Run: headless pygame with SDL's dummy video driver; simulated clock (each Clock.tick advances the game by its frame time, no real sleeping); random seed 0; keys injected as events and as key.get_pressed() state; mouse plan: one left click at the window centre at the start of phase 2, then a move to the lower-right quarter at the start of phase 3.
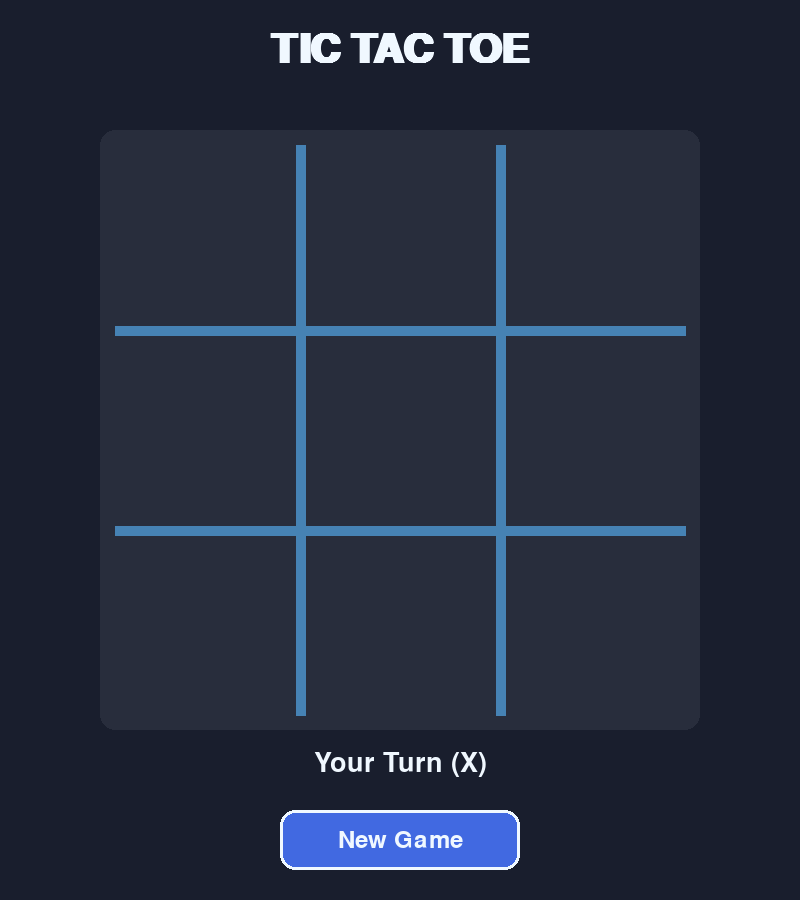
Frame 1 of 4 · flips 1–60 · no input
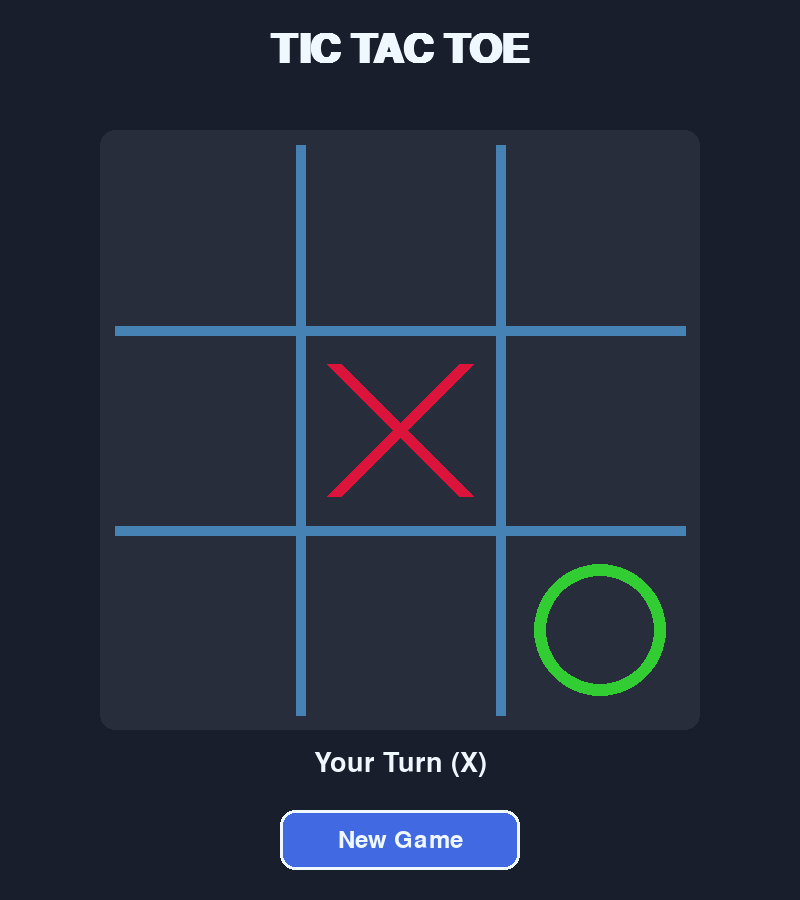
Frame 2 of 4 · flips 61–180 · clicked the window centre · tapped SPACE, RETURN · held RIGHT (→), D
Frame 3 of 4 · flips 181–300 · moved the mouse to the lower-right quarter · held DOWN (↓), S · screen unchanged from frame 2, image omitted
Frame 4 of 4 · flips 301–420 · held LEFT (←), A, UP (↑), W · screen unchanged from frame 3, image omitted

The pygame program that drew these frames:

import pygame
import sys
import random

pygame.init()

WIDTH, HEIGHT = 800, 900
BOARD_SIZE = 600
BOARD_PADDING = 50

BACKGROUND = (25, 30, 45)
GRID_COLOR = (70, 130, 180)
X_COLOR = (220, 20, 60) 
O_COLOR = (50, 205, 50) 
TEXT_COLOR = (240, 248, 255) 
BUTTON_COLOR = (65, 105, 225) 
BUTTON_HOVER = (100, 149, 237)  
WIN_LINE = (255, 215, 0)  

BOARD_EMPTY = 0
BOARD_PLAYER_X = 1
BOARD_PLAYER_O = 2

screen = pygame.display.set_mode((WIDTH, HEIGHT))
pygame.display.set_caption("Tic Tac Toe")

title_font = pygame.font.SysFont("arial", 60, bold=True)
status_font = pygame.font.SysFont("arial", 40)
button_font = pygame.font.SysFont("arial", 35)

class Button:
    def __init__(self, x, y, width, height, text):
        self.rect = pygame.Rect(x, y, width, height)
        self.text = text
        self.hovered = False
        
    def draw(self):
        color = BUTTON_HOVER if self.hovered else BUTTON_COLOR
        pygame.draw.rect(screen, color, self.rect, border_radius=15)
        pygame.draw.rect(screen, TEXT_COLOR, self.rect, 3, border_radius=15)
        
        text_surface = button_font.render(self.text, True, TEXT_COLOR)
        text_rect = text_surface.get_rect(center=self.rect.center)
        screen.blit(text_surface, text_rect)
        
    def check_hover(self, pos):
        self.hovered = self.rect.collidepoint(pos)
        
    def is_clicked(self, pos, event):
        if event.type == pygame.MOUSEBUTTONDOWN and event.button == 1:
            return self.rect.collidepoint(pos)
        return False

def draw_board():

    screen.fill(BACKGROUND)
    
    title = title_font.render("TIC TAC TOE", True, TEXT_COLOR)
    screen.blit(title, (WIDTH//2 - title.get_width()//2, 30))
    board_rect = pygame.Rect(
        (WIDTH - BOARD_SIZE) // 2,
        (HEIGHT - BOARD_SIZE) // 2 - 20,
        BOARD_SIZE,
        BOARD_SIZE
    )
    pygame.draw.rect(screen, (40, 45, 60), board_rect, border_radius=15)
    cell_size = BOARD_SIZE // 3
    for i in range(1, 3):
        pygame.draw.line(
            screen, GRID_COLOR,
            (board_rect.left + i * cell_size, board_rect.top + 15),
            (board_rect.left + i * cell_size, board_rect.bottom - 15),
            10
        )
        pygame.draw.line(
            screen, GRID_COLOR,
            (board_rect.left + 15, board_rect.top + i * cell_size),
            (board_rect.right - 15, board_rect.top + i * cell_size),
            10
        )

def draw_figures(board):
    cell_size = BOARD_SIZE // 3
    board_rect = pygame.Rect(
        (WIDTH - BOARD_SIZE) // 2,
        (HEIGHT - BOARD_SIZE) // 2 - 20,
        BOARD_SIZE,
        BOARD_SIZE
    )
    
    for row in range(3):
        for col in range(3):
            index = row * 3 + col
            center_x = board_rect.left + col * cell_size + cell_size // 2
            center_y = board_rect.top + row * cell_size + cell_size // 2
            
            if board[index] == BOARD_PLAYER_X:
                size = cell_size // 3
                pygame.draw.line(screen, X_COLOR, 
                                (center_x - size, center_y - size),
                                (center_x + size, center_y + size), 15)
                pygame.draw.line(screen, X_COLOR, 
                                (center_x + size, center_y - size),
                                (center_x - size, center_y + size), 15)
                
            elif board[index] == BOARD_PLAYER_O:
                pygame.draw.circle(screen, O_COLOR, (center_x, center_y), cell_size // 3, 12)

def draw_status(message):
    text = status_font.render(message, True, TEXT_COLOR)
    screen.blit(text, (WIDTH//2 - text.get_width()//2, HEIGHT - 150))

def player(board):
    """Determine current player (X or O) based on moves made."""
    x_count = sum(1 for cell in board if cell == BOARD_PLAYER_X)
    o_count = sum(1 for cell in board if cell == BOARD_PLAYER_O)
    return BOARD_PLAYER_X if x_count == o_count else BOARD_PLAYER_O

def terminal(board):
    """Check if game is over. Return winner (X/O), 0 for tie, or None if ongoing."""
    for i in range(0, 9, 3):
        if board[i] == board[i+1] == board[i+2] != BOARD_EMPTY:
            return board[i]

    for i in range(3):
        if board[i] == board[i+3] == board[i+6] != BOARD_EMPTY:
            return board[i]
    if board[0] == board[4] == board[8] != BOARD_EMPTY:
        return board[0]
    if board[2] == board[4] == board[6] != BOARD_EMPTY:
        return board[2]
    

    if BOARD_EMPTY not in board:
        return 0 
    
    return None 

def minimax(board):
    """AI move using a smarter strategy."""
    valid_moves = [i for i, cell in enumerate(board) if cell == BOARD_EMPTY]

    if not valid_moves:
        return None

    for move in valid_moves:
        test_board = board.copy()
        test_board[move] = BOARD_PLAYER_O
        if terminal(test_board) == BOARD_PLAYER_O:
            return move

    for move in valid_moves:
        test_board = board.copy()
        test_board[move] = BOARD_PLAYER_X
        if terminal(test_board) == BOARD_PLAYER_X:
            return move

    if 4 in valid_moves:
        return 4

    corners = [0, 2, 6, 8]
    corner_moves = [m for m in corners if m in valid_moves]
    if corner_moves:
        return random.choice(corner_moves)

    sides = [1, 3, 5, 7]
    side_moves = [m for m in sides if m in valid_moves]
    if side_moves:
        return random.choice(side_moves)

    return random.choice(valid_moves)

def draw_winning_line(board):
    board_rect = pygame.Rect(
        (WIDTH - BOARD_SIZE) // 2,
        (HEIGHT - BOARD_SIZE) // 2 - 20,
        BOARD_SIZE,
        BOARD_SIZE
    )
    cell_size = BOARD_SIZE // 3

    for row in range(3):
        if board[row*3] == board[row*3+1] == board[row*3+2] != BOARD_EMPTY:
            start_x = board_rect.left + cell_size // 2
            end_x = board_rect.right - cell_size // 2
            y = board_rect.top + row * cell_size + cell_size // 2
            pygame.draw.line(screen, WIN_LINE, (start_x, y), (end_x, y), 15)
            return
    
    for col in range(3):
        if board[col] == board[col+3] == board[col+6] != BOARD_EMPTY:
            start_y = board_rect.top + cell_size // 2
            end_y = board_rect.bottom - cell_size // 2
            x = board_rect.left + col * cell_size + cell_size // 2
            pygame.draw.line(screen, WIN_LINE, (x, start_y), (x, end_y), 15)
            return

    if board[0] == board[4] == board[8] != BOARD_EMPTY:
        pygame.draw.line(screen, WIN_LINE, 
                        (board_rect.left + cell_size // 2, board_rect.top + cell_size // 2),
                        (board_rect.right - cell_size // 2, board_rect.bottom - cell_size // 2), 
                        15)
        return
    if board[2] == board[4] == board[6] != BOARD_EMPTY:
        pygame.draw.line(screen, WIN_LINE, 
                        (board_rect.right - cell_size // 2, board_rect.top + cell_size // 2),
                        (board_rect.left + cell_size // 2, board_rect.bottom - cell_size // 2), 
                        15)

def main():
    board = [BOARD_EMPTY] * 9
    game_over = False
    winner = None
    player_turn = BOARD_PLAYER_X
    message = "Your Turn (X)"
    
    reset_button = Button(WIDTH//2 - 120, HEIGHT - 90, 240, 60, "New Game")
    
    while True:
        mouse_pos = pygame.mouse.get_pos()
        
        for event in pygame.event.get():
            if event.type == pygame.QUIT:
                pygame.quit()
                sys.exit()
                
            if reset_button.is_clicked(mouse_pos, event):

                board = [BOARD_EMPTY] * 9
                game_over = False
                winner = None
                player_turn = BOARD_PLAYER_X
                message = "Your Turn (X)"
            
            if not game_over and event.type == pygame.MOUSEBUTTONDOWN and player_turn == BOARD_PLAYER_X:
                mouseX, mouseY = mouse_pos

                board_rect = pygame.Rect(
                    (WIDTH - BOARD_SIZE) // 2,
                    (HEIGHT - BOARD_SIZE) // 2 - 20,
                    BOARD_SIZE,
                    BOARD_SIZE
                )
                
                if board_rect.collidepoint(mouseX, mouseY):
                    col = (mouseX - board_rect.left) // (BOARD_SIZE // 3)
                    row = (mouseY - board_rect.top) // (BOARD_SIZE // 3)
                    idx = row * 3 + col
                    
                    if 0 <= idx < 9 and board[idx] == BOARD_EMPTY:
                        board[idx] = BOARD_PLAYER_X
                        player_turn = BOARD_PLAYER_O
                        message = "Computer's Turn (O)"
                        
                        winner = terminal(board)
                        if winner is not None:
                            game_over = True
                            if winner == BOARD_PLAYER_X:
                                message = "You Win!"
                            elif winner == BOARD_PLAYER_O:
                                message = "Computer Wins!"
                            else:
                                message = "It's a Tie!"
        

        if not game_over and player_turn == BOARD_PLAYER_O:
            pygame.time.delay(500)
            move = minimax(board)
            if move is not None:
                board[move] = BOARD_PLAYER_O
                player_turn = BOARD_PLAYER_X
                message = "Your Turn (X)"

                winner = terminal(board)
                if winner is not None:
                    game_over = True
                    if winner == BOARD_PLAYER_X:
                        message = "You Win!"
                    elif winner == BOARD_PLAYER_O:
                        message = "Computer Wins!"
                    else:
                        message = "It's a Tie!"

        draw_board()
        draw_figures(board)

        if winner in [BOARD_PLAYER_X, BOARD_PLAYER_O]:
            draw_winning_line(board)
        
        draw_status(message)
        
        reset_button.check_hover(mouse_pos)
        reset_button.draw()
        
        pygame.display.update()

if __name__ == "__main__":
    main()
